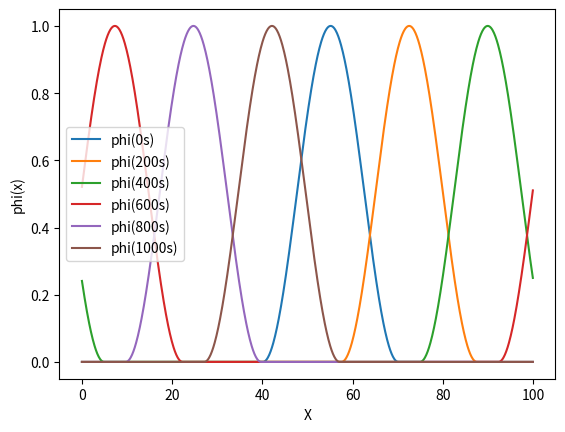

This figure's Python source:
import numpy as np
from matplotlib import pyplot as plt
    
def phi0(x): #fxn for t=0, 40<=x<=70
    if (x>=40 and x<=70):
        return np.sin(np.pi*((x-40.)/30.))**2
    else:
        return 0.0

def ftfs(phi_now): #forward time, forward space
    return (1+c)*phi_now-c*np.roll(phi_now,-1) 

def ftbs(phi_now): #forward time, backward space
    return (1-c)*phi_now+c*np.roll(phi_now,1)

dx=0.10 #0.10m
u=0.087 #0.087m/s
dt=dx/u #dt=dx/u for c=1, no damping
c=u*dt/dx #c=1
t=0 #0s initial t
t1=1000 #1000s final t
x0=0 #0m initial x
x1=100 #100m final x

x=np.arange(x0,x1,dx) #1D array of x-values between x0 and x1 with step nx
phi=[phi0(a) for a in x] #apply phi0 function to all x in array to fill phi array
phi=np.array(phi)

while (t<t1):
    if (u>0):
        phi_new=ftbs(phi) #ftbs is stable if u>0
    else:
        phi_new=ftfs(phi) #ftfs is stable if u<0
    phi=phi_new
    if (t==0) or (round(t)%200==0):
        print(t)
        plt.plot(x,phi, label='phi('+str(round(t))+'s)')
    t=t+dt

plt.xlabel('X')
plt.ylabel('phi(x)')
plt.legend( )
plt.show()